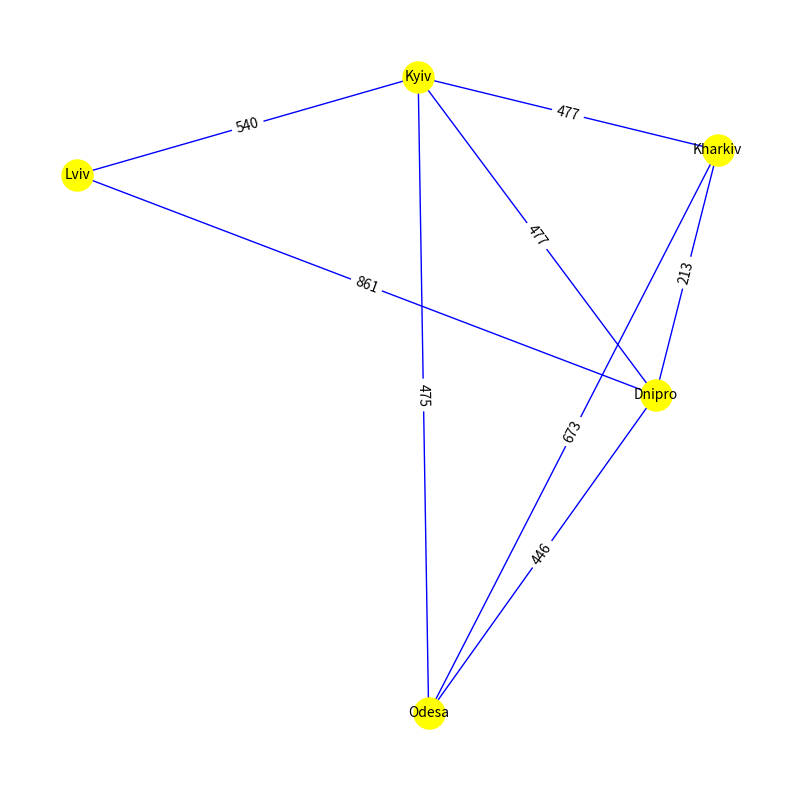

Write Python code to recreate this figure.
import heapq
import networkx as nx
import matplotlib.pyplot as plt
from tabulate import tabulate

cities = [
    "Kyiv", "Kharkiv", "Odesa", "Dnipro", "Lviv"
]

# Відстані між містами (приклад, додайте інші)
edges = [
    ("Kyiv", "Kharkiv", 477),
    ("Kyiv", "Odesa", 475),
    ("Kyiv", "Dnipro", 477),
    ("Kyiv", "Lviv", 540),
    ("Kharkiv", "Dnipro", 213),
    ("Kharkiv", "Odesa", 673),
    ("Odesa", "Dnipro", 446),
    ("Lviv", "Dnipro", 861),
]

# Координати міст на карті
positions = {
    "Kyiv": (30.5234, 50.4501),
    "Kharkiv": (36.2304, 49.9935),
    "Odesa": (30.7233, 46.4825),
    "Dnipro": (35.0462, 48.4647),
    "Lviv": (24.0297, 49.8397),
}

G = nx.Graph()

# Додайте всі міста як вузли графу
for city in cities:
    G.add_node(city)

# Додайте ребра до графу
for A, B, weight in edges:
    G.add_edge(A, B, weight=weight)

def dijkstra(start):
    distances = {}
    queue = [(0, start)]
    distances[start] = 0

    while queue:
        (size, node) = heapq.heappop(queue)
        for neighbor in G[node]:
            new_size = size + G[node][neighbor].get("weight", 1)
            if neighbor not in distances or new_size < distances[neighbor]:
                distances[neighbor] = new_size
                heapq.heappush(queue, (new_size, neighbor))
    return distances

if __name__ == "__main__":
    # Створюємо таблицю відстаней
    table = []

    for city in cities:
        distances_from_city = [dijkstra(city).get(other_city, float('inf')) for other_city in cities]
        table.append([f"{city} (0)"] + distances_from_city)

    headers = ["City"] + cities
    print(tabulate(table, headers=headers, tablefmt="pipe"))

    fig, ax = plt.subplots(figsize=(10, 10))

    # Відображення графа 
    nx.draw(G, positions, with_labels=True, node_size=500, node_color='yellow', font_size=10, edge_color='blue', ax=ax)

    # Додавання міток з відстанями
    edge_labels = nx.get_edge_attributes(G, 'weight')
    nx.draw_networkx_edge_labels(G, positions, edge_labels=edge_labels, ax=ax, font_color='black')

    plt.show()
